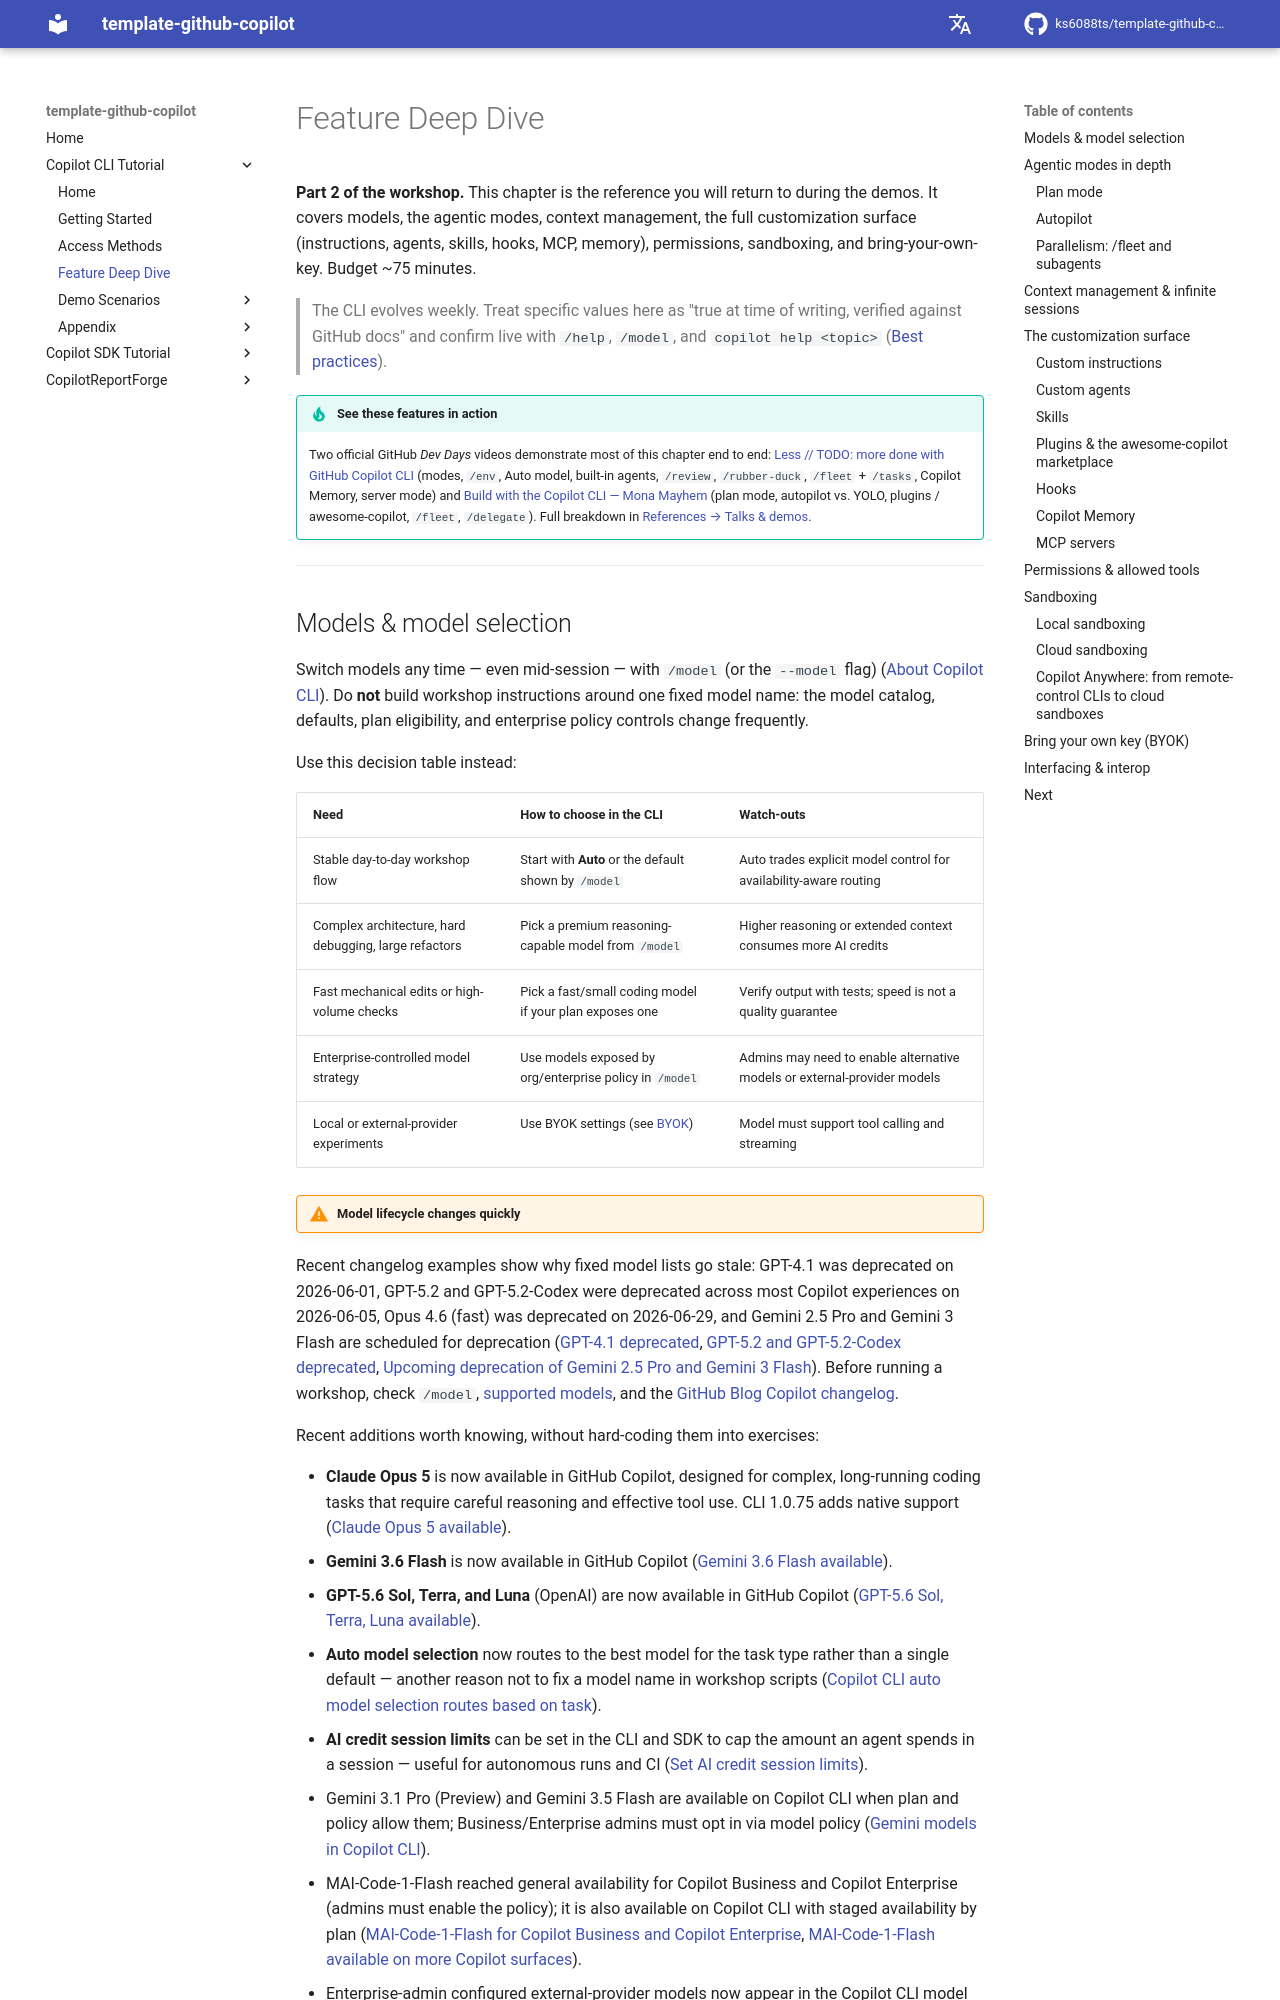

repository: ks6088ts/template-github-copilot · page: copilot_cli_tutorial/features/index.html · generator: mkdocs

# Feature Deep Dive

**Part 2 of the workshop.** This chapter is the reference you will return to during the demos. It covers models, the agentic modes, context management, the full customization surface (instructions, agents, skills, hooks, MCP, memory), permissions, sandboxing, and bring-your-own-key. Budget ~75 minutes.

> The CLI evolves weekly. Treat specific values here as "true at time of writing, verified against GitHub docs" and confirm live with `/help`, `/model`, and `copilot help <topic>` ([Best practices](https://docs.github.com/en/copilot/how-tos/copilot-cli/cli-best-practices)).

!!! tip "See these features in action"
    Two official GitHub *Dev Days* videos demonstrate most of this chapter end to end: [Less // TODO: more done with GitHub Copilot CLI](https://www.youtube.com/watch?v=zS_40Tfl75w) (modes, `/env`, Auto model, built-in agents, `/review`, `/rubber-duck`, `/fleet` + `/tasks`, Copilot Memory, server mode) and [Build with the Copilot CLI — Mona Mayhem](https://www.youtube.com/watch?v=c2QeGuWPnSw) (plan mode, autopilot vs. YOLO, plugins / awesome-copilot, `/fleet`, `/delegate`). Full breakdown in [References → Talks & demos](appendix/references.md#talks--demos).

---
